Photos from the image-classification dataset "data" in the GitHub repository lzh109/laserFilm. Its 2 classes are: bad, good.

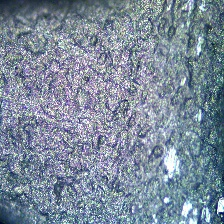
Label: bad

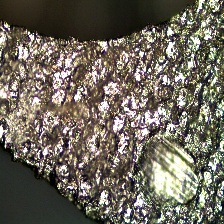
Label: bad

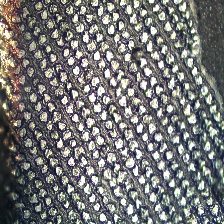
Label: bad

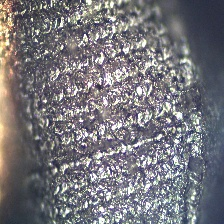
Label: bad

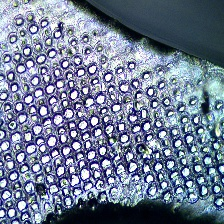
Label: good

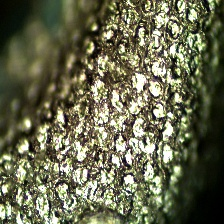
Label: bad
